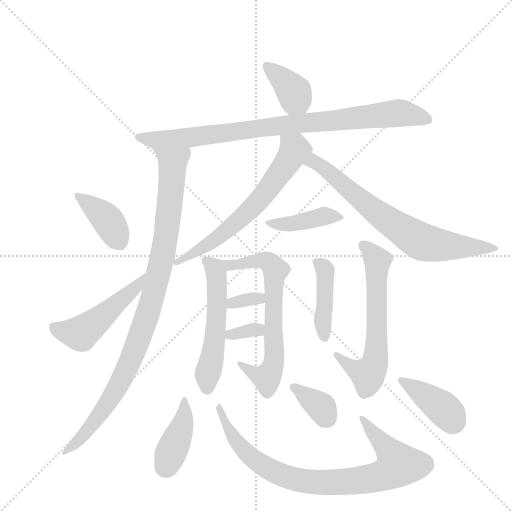
t = 0.00 s
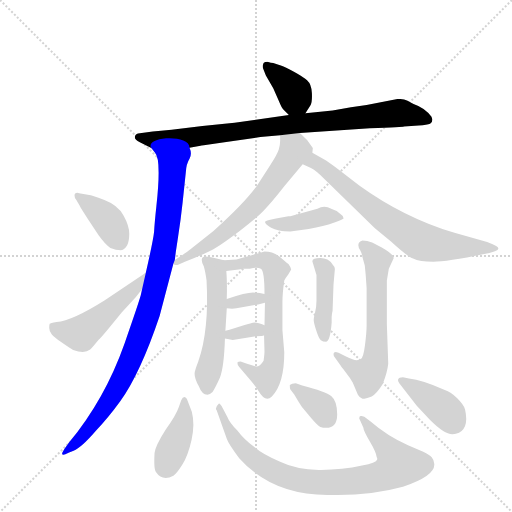
t = 2.51 s
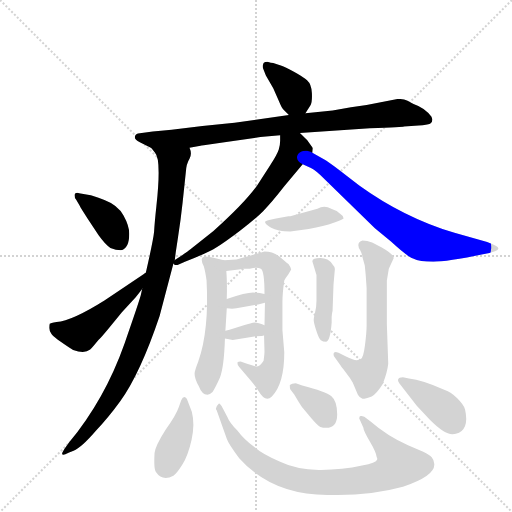
t = 5.03 s
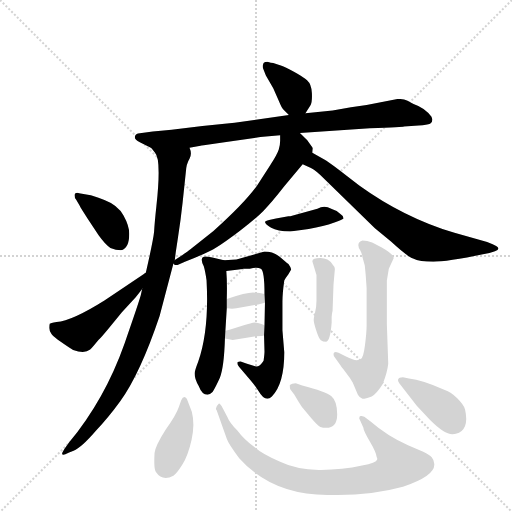
t = 7.54 s
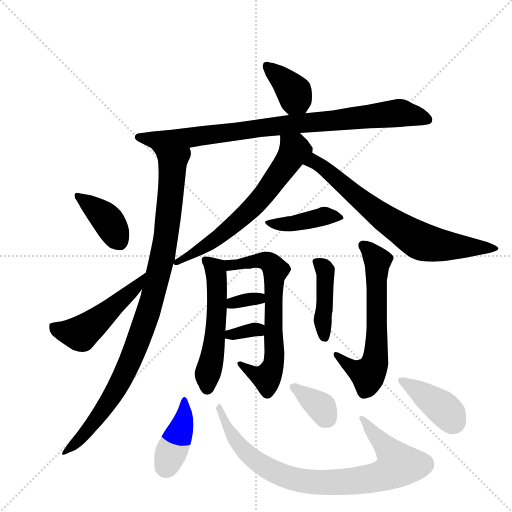
t = 10.05 s
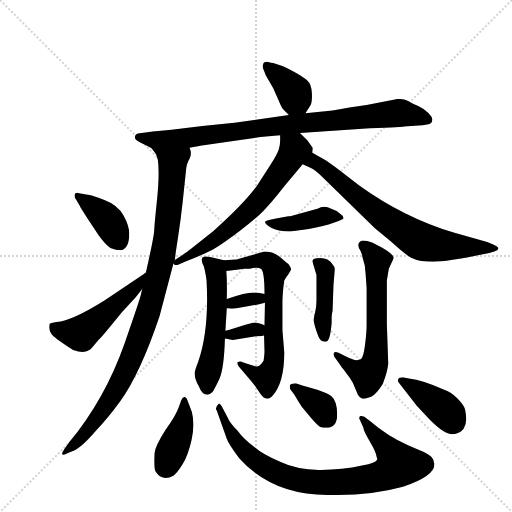
t = 12.57 s

The animated SVG that drew these frames (rendered in a browser with its animation timeline set to each time). Animation: 18 CSS @keyframes rules; one cycle of 12.57 s.

<svg version="1.1" viewBox="0 0 1024 1024" xmlns="http://www.w3.org/2000/svg">
  <g stroke="lightgray" stroke-dasharray="1,1" stroke-width="1" transform="scale(4, 4)">
    <line x1="0" y1="0" x2="256" y2="256"></line>
    <line x1="256" y1="0" x2="0" y2="256"></line>
    <line x1="128" y1="0" x2="128" y2="256"></line>
    <line x1="0" y1="128" x2="256" y2="128"></line>
  </g>
  <g transform="scale(0.92, -0.92) translate(60, -900)">
    <style type="text/css">
      
        @keyframes keyframes0 {
          from {
            stroke: blue;
            stroke-dashoffset: 379;
            stroke-width: 128;
          }
          55% {
            animation-timing-function: step-end;
            stroke: blue;
            stroke-dashoffset: 0;
            stroke-width: 128;
          }
          to {
            stroke: black;
            stroke-width: 1024;
          }
        }
        #make-me-a-hanzi-animation-0 {
          animation: keyframes0 0.5584309895833334s both;
          animation-delay: 0s;
          animation-timing-function: linear;
        }
      
        @keyframes keyframes1 {
          from {
            stroke: blue;
            stroke-dashoffset: 888;
            stroke-width: 128;
          }
          74% {
            animation-timing-function: step-end;
            stroke: blue;
            stroke-dashoffset: 0;
            stroke-width: 128;
          }
          to {
            stroke: black;
            stroke-width: 1024;
          }
        }
        #make-me-a-hanzi-animation-1 {
          animation: keyframes1 0.97265625s both;
          animation-delay: 0.5584309895833334s;
          animation-timing-function: linear;
        }
      
        @keyframes keyframes2 {
          from {
            stroke: blue;
            stroke-dashoffset: 994;
            stroke-width: 128;
          }
          76% {
            animation-timing-function: step-end;
            stroke: blue;
            stroke-dashoffset: 0;
            stroke-width: 128;
          }
          to {
            stroke: black;
            stroke-width: 1024;
          }
        }
        #make-me-a-hanzi-animation-2 {
          animation: keyframes2 1.0589192708333333s both;
          animation-delay: 1.5310872395833335s;
          animation-timing-function: linear;
        }
      
        @keyframes keyframes3 {
          from {
            stroke: blue;
            stroke-dashoffset: 394;
            stroke-width: 128;
          }
          56% {
            animation-timing-function: step-end;
            stroke: blue;
            stroke-dashoffset: 0;
            stroke-width: 128;
          }
          to {
            stroke: black;
            stroke-width: 1024;
          }
        }
        #make-me-a-hanzi-animation-3 {
          animation: keyframes3 0.5706380208333334s both;
          animation-delay: 2.590006510416667s;
          animation-timing-function: linear;
        }
      
        @keyframes keyframes4 {
          from {
            stroke: blue;
            stroke-dashoffset: 499;
            stroke-width: 128;
          }
          62% {
            animation-timing-function: step-end;
            stroke: blue;
            stroke-dashoffset: 0;
            stroke-width: 128;
          }
          to {
            stroke: black;
            stroke-width: 1024;
          }
        }
        #make-me-a-hanzi-animation-4 {
          animation: keyframes4 0.6560872395833334s both;
          animation-delay: 3.1606445312500004s;
          animation-timing-function: linear;
        }
      
        @keyframes keyframes5 {
          from {
            stroke: blue;
            stroke-dashoffset: 652;
            stroke-width: 128;
          }
          68% {
            animation-timing-function: step-end;
            stroke: blue;
            stroke-dashoffset: 0;
            stroke-width: 128;
          }
          to {
            stroke: black;
            stroke-width: 1024;
          }
        }
        #make-me-a-hanzi-animation-5 {
          animation: keyframes5 0.7805989583333334s both;
          animation-delay: 3.816731770833334s;
          animation-timing-function: linear;
        }
      
        @keyframes keyframes6 {
          from {
            stroke: blue;
            stroke-dashoffset: 719;
            stroke-width: 128;
          }
          70% {
            animation-timing-function: step-end;
            stroke: blue;
            stroke-dashoffset: 0;
            stroke-width: 128;
          }
          to {
            stroke: black;
            stroke-width: 1024;
          }
        }
        #make-me-a-hanzi-animation-6 {
          animation: keyframes6 0.8351236979166666s both;
          animation-delay: 4.597330729166667s;
          animation-timing-function: linear;
        }
      
        @keyframes keyframes7 {
          from {
            stroke: blue;
            stroke-dashoffset: 418;
            stroke-width: 128;
          }
          58% {
            animation-timing-function: step-end;
            stroke: blue;
            stroke-dashoffset: 0;
            stroke-width: 128;
          }
          to {
            stroke: black;
            stroke-width: 1024;
          }
        }
        #make-me-a-hanzi-animation-7 {
          animation: keyframes7 0.5901692708333334s both;
          animation-delay: 5.432454427083334s;
          animation-timing-function: linear;
        }
      
        @keyframes keyframes8 {
          from {
            stroke: blue;
            stroke-dashoffset: 545;
            stroke-width: 128;
          }
          64% {
            animation-timing-function: step-end;
            stroke: blue;
            stroke-dashoffset: 0;
            stroke-width: 128;
          }
          to {
            stroke: black;
            stroke-width: 1024;
          }
        }
        #make-me-a-hanzi-animation-8 {
          animation: keyframes8 0.6935221354166666s both;
          animation-delay: 6.022623697916667s;
          animation-timing-function: linear;
        }
      
        @keyframes keyframes9 {
          from {
            stroke: blue;
            stroke-dashoffset: 676;
            stroke-width: 128;
          }
          69% {
            animation-timing-function: step-end;
            stroke: blue;
            stroke-dashoffset: 0;
            stroke-width: 128;
          }
          to {
            stroke: black;
            stroke-width: 1024;
          }
        }
        #make-me-a-hanzi-animation-9 {
          animation: keyframes9 0.8001302083333334s both;
          animation-delay: 6.716145833333334s;
          animation-timing-function: linear;
        }
      
        @keyframes keyframes10 {
          from {
            stroke: blue;
            stroke-dashoffset: 330;
            stroke-width: 128;
          }
          52% {
            animation-timing-function: step-end;
            stroke: blue;
            stroke-dashoffset: 0;
            stroke-width: 128;
          }
          to {
            stroke: black;
            stroke-width: 1024;
          }
        }
        #make-me-a-hanzi-animation-10 {
          animation: keyframes10 0.5185546875s both;
          animation-delay: 7.516276041666667s;
          animation-timing-function: linear;
        }
      
        @keyframes keyframes11 {
          from {
            stroke: blue;
            stroke-dashoffset: 336;
            stroke-width: 128;
          }
          52% {
            animation-timing-function: step-end;
            stroke: blue;
            stroke-dashoffset: 0;
            stroke-width: 128;
          }
          to {
            stroke: black;
            stroke-width: 1024;
          }
        }
        #make-me-a-hanzi-animation-11 {
          animation: keyframes11 0.5234375s both;
          animation-delay: 8.034830729166668s;
          animation-timing-function: linear;
        }
      
        @keyframes keyframes12 {
          from {
            stroke: blue;
            stroke-dashoffset: 424;
            stroke-width: 128;
          }
          58% {
            animation-timing-function: step-end;
            stroke: blue;
            stroke-dashoffset: 0;
            stroke-width: 128;
          }
          to {
            stroke: black;
            stroke-width: 1024;
          }
        }
        #make-me-a-hanzi-animation-12 {
          animation: keyframes12 0.5950520833333334s both;
          animation-delay: 8.558268229166668s;
          animation-timing-function: linear;
        }
      
        @keyframes keyframes13 {
          from {
            stroke: blue;
            stroke-dashoffset: 635;
            stroke-width: 128;
          }
          67% {
            animation-timing-function: step-end;
            stroke: blue;
            stroke-dashoffset: 0;
            stroke-width: 128;
          }
          to {
            stroke: black;
            stroke-width: 1024;
          }
        }
        #make-me-a-hanzi-animation-13 {
          animation: keyframes13 0.7667643229166666s both;
          animation-delay: 9.153320312500002s;
          animation-timing-function: linear;
        }
      
        @keyframes keyframes14 {
          from {
            stroke: blue;
            stroke-dashoffset: 407;
            stroke-width: 128;
          }
          57% {
            animation-timing-function: step-end;
            stroke: blue;
            stroke-dashoffset: 0;
            stroke-width: 128;
          }
          to {
            stroke: black;
            stroke-width: 1024;
          }
        }
        #make-me-a-hanzi-animation-14 {
          animation: keyframes14 0.5812174479166666s both;
          animation-delay: 9.920084635416668s;
          animation-timing-function: linear;
        }
      
        @keyframes keyframes15 {
          from {
            stroke: blue;
            stroke-dashoffset: 856;
            stroke-width: 128;
          }
          74% {
            animation-timing-function: step-end;
            stroke: blue;
            stroke-dashoffset: 0;
            stroke-width: 128;
          }
          to {
            stroke: black;
            stroke-width: 1024;
          }
        }
        #make-me-a-hanzi-animation-15 {
          animation: keyframes15 0.9466145833333334s both;
          animation-delay: 10.501302083333334s;
          animation-timing-function: linear;
        }
      
        @keyframes keyframes16 {
          from {
            stroke: blue;
            stroke-dashoffset: 358;
            stroke-width: 128;
          }
          54% {
            animation-timing-function: step-end;
            stroke: blue;
            stroke-dashoffset: 0;
            stroke-width: 128;
          }
          to {
            stroke: black;
            stroke-width: 1024;
          }
        }
        #make-me-a-hanzi-animation-16 {
          animation: keyframes16 0.5413411458333334s both;
          animation-delay: 11.447916666666668s;
          animation-timing-function: linear;
        }
      
        @keyframes keyframes17 {
          from {
            stroke: blue;
            stroke-dashoffset: 401;
            stroke-width: 128;
          }
          57% {
            animation-timing-function: step-end;
            stroke: blue;
            stroke-dashoffset: 0;
            stroke-width: 128;
          }
          to {
            stroke: black;
            stroke-width: 1024;
          }
        }
        #make-me-a-hanzi-animation-17 {
          animation: keyframes17 0.5763346354166666s both;
          animation-delay: 11.989257812500002s;
          animation-timing-function: linear;
        }
      
    </style>
    
      <path d="M 604 654 L 615 671 Q 619 678 618 698 Q 617 717 608 725 Q 599 733 579 744 Q 559 755 552 757 L 534 763 Q 530 763 521 766 Q 516 766 513 763 L 511 757 Q 511 752 512 751 L 518 736 L 534 708 L 546 681 Q 553 664 556 662 L 568 650 C 588 630 588 630 604 654 Z" fill="lightgray"></path>
    
      <path d="M 352 579 L 376 583 Q 377 583 383 584 L 428 591 L 506 602 L 549 606 L 592 611 L 744 621 Q 818 624 818 625 L 850 627 Q 869 629 875 631 Q 880 633 880 640 L 878 646 Q 865 665 839 674 Q 835 676 826 681 Q 817 685 805 685 L 737 672 L 703 667 L 663 660 L 604 654 L 568 650 L 450 633 Q 447 633 439 632 L 380 626 L 313 618 L 290 616 L 272 614 L 240 610 Q 234 609 233 602 Q 233 595 244 591 L 269 578 C 288 568 322 574 352 579 Z" fill="lightgray"></path>
    
      <path d="M 320 335 L 322 351 L 327 384 Q 333 423 337 460 L 344 526 Q 345 544 352 555 Q 358 566 352 579 C 352 609 253 603 269 578 L 277 568 Q 291 554 280 452 Q 276 415 275 396 Q 273 377 257 307 L 249 272 L 246 258 Q 241 240 211 154 Q 168 32 90 -62 L 80 -76 Q 75 -84 75 -86 Q 75 -92 89 -84 L 100 -80 Q 117 -73 148 -37 Q 174 -10 201 27 Q 245 88 287 213 L 317 327 L 320 335 Z" fill="lightgray"></path>
    
      <path d="M 221 392 Q 221 409 208.5 431.5 Q 196 454 167 465 Q 138 476 134 476 L 112 480 Q 111 481 108 481 Q 102 481 102 475 Q 102 469 106 465 L 113 453 Q 115 448 131 424 L 154 389 Q 169 368 180 361 Q 192 356 203 356 Q 221 360 221 392 Z" fill="lightgray"></path>
    
      <path d="M 257 307 Q 255 306 252 304 L 167 247 Q 97 203 63 200 Q 49 198 48 196 Q 47 193 47 187 Q 47 181 52 174 Q 56 167 99 139 Q 124 130 136 140 Q 140 144 154 161 Q 159 165 181 192 L 205 221 L 235 254 Q 236 255 249 272 C 267 296 282 323 257 307 Z" fill="lightgray"></path>
    
      <path d="M 549 606 L 549 594 Q 549 584 546 575 Q 543 565 527 540 L 499 497 Q 472 459 404 398 L 354 358 Q 349 354 336 345 L 320 335 C 309 328 309 328 317 327 L 320 324 L 326 324 L 342 331 Q 391 350 410 362 Q 428 373 461 398 Q 493 422 512 441 Q 530 459 558 495 L 598 543 C 617 566 619 568 619 568 L 620 577 L 620 578 L 608 595 L 592 611 C 571 632 549 636 549 606 Z" fill="lightgray"></path>
    
      <path d="M 598 543 L 616 535 Q 629 528 643 513 L 755 404 L 790 375 Q 826 342 838 338 Q 852 331 882 331 Q 912 331 1004 350 L 1016 354 Q 1033 360 1011 369 L 999 374 L 928 394 Q 818 427 721 497 L 678 530 Q 652 549 645 553 L 619 568 C 593 583 571 555 598 543 Z" fill="lightgray"></path>
    
      <path d="M 611 402 Q 645 408 665.5 415.5 Q 686 423 687 425 Q 687 431 680 435 Q 673 442 660 446 Q 645 455 630 446 L 571 430 L 567 430 L 561 429 L 546 426 Q 542 426 540 425 L 525 422 Q 519 421 516 418 Q 516 413 529.5 405 Q 543 397 571 397 L 611 402 Z" fill="lightgray"></path>
    
      <path d="M 430 181 L 433 230 L 433 250 Q 434 288 432 311 C 430 333 430 333 427 334 Q 388 345 383 342 Q 374 339 383 321 Q 386 311 389 291 Q 395 183 371 114 Q 363 93 363 88 Q 363 76 372 61 Q 379 42 391 42 Q 396 42 402 48 Q 408 57 418 79 Q 427 101 429 164 L 430 181 Z" fill="lightgray"></path>
    
      <path d="M 516 242 L 515 193 L 514 171 L 515 136 Q 515 130 513 116 Q 505 103 497 103 L 477 109 L 463 114 Q 458 114 456 112 Q 456 106 460 102 L 485 73 Q 492 65 502 50 Q 517 24 531 38 Q 558 65 558 134 L 554 182 L 554 244 Q 554 262 558 290 Q 560 295 567 304 L 573 314 Q 573 318 567 326 Q 562 330 548 342 Q 533 353 515 353 L 454 336 L 427 334 C 397 332 402 308 432 311 L 459 314 L 470 316 L 483 316 Q 499 320 507 316 Q 515 312 515 261 L 516 242 Z" fill="lightgray"></path>
    
      <path d="M 433 230 Q 445 228 454 230 L 501 238 L 516 242 C 545 250 544 253 515 261 Q 505 264 490 264 Q 475 264 433 250 C 405 241 403 234 433 230 Z" fill="lightgray"></path>
    
      <path d="M 470 193 L 439 183 L 430 181 C 401 174 400 170 429 164 Q 433 163 446 161 L 496 169 Q 512 169 514 171 C 542 182 542 182 515 193 Q 501 199 494 199 Q 486 198 470 193 Z" fill="lightgray"></path>
    
      <path d="M 661 199 L 661 211 Q 662 222 663 224 L 663 225 L 665 281 L 668 315 Q 668 320 663 325 Q 654 339 636.5 339 Q 619 339 619 332 L 628 302 L 628 246 Q 628 233 625 221 Q 622 209 622 204 Q 622 199 627.5 181.5 Q 633 164 637.5 160.5 Q 642 157 649 157 Q 658 159 661 199 Z" fill="lightgray"></path>
    
      <path d="M 785 314 L 785 315 L 796 339 Q 796 347 770 362 L 749 373 Q 738 377 728 377 Q 713 372 723 356 Q 727 349 728 341 L 733 323 L 735 302 L 737 274 L 737 193 Q 737 178 733.5 150 Q 730 122 724 119 L 716 117 Q 707 117 690 126 L 676 133 L 670 135 Q 665 135 665 130.5 Q 665 126 668 123 L 680 106 Q 681 104 691 91.5 Q 701 79 707 68 L 718 42 Q 722 35 728 33 Q 735 33 748 38 Q 759 44 772 65 Q 782 90 784 109 L 781 195 L 781 290 L 785 314 Z" fill="lightgray"></path>
    
      <path d="M 329 16 Q 323 -2 300 -34 Q 277 -70 276 -85 Q 274 -121 279 -126 Q 293 -147 317 -134 Q 324 -130 336.5 -110 Q 349 -90 356.5 -56 Q 364 -22 357 5 L 348 28 Q 346 36 341 37 Q 337 37 334 30 L 329 16 Z" fill="lightgray"></path>
    
      <path d="M 721 -9 Q 721 -11 722 -12 L 730 -30 Q 730 -36 744 -60 Q 758 -84 759 -94 L 760 -96 L 760 -99 Q 758 -107 727 -112 Q 682 -122 633 -121.5 Q 584 -121 549 -104 Q 511 -88 493 -72 Q 470 -55 456 -36 Q 439 -19 434 -6 L 424 13 Q 419 23 416 23 Q 406 13 411 8 L 433 -54 Q 437 -66 460 -96 Q 531 -176 652 -176 L 674 -176 Q 751 -176 816 -158 Q 887 -134 884 -108 Q 883 -99 878.5 -94 Q 874 -89 860 -82 L 827 -68 Q 783 -49 745 -16 L 732 -6 Q 731 -6 726 -4.5 Q 721 -3 721 -9 Z" fill="lightgray"></path>
    
      <path d="M 571 54 L 580 42 Q 588 28 596 16 L 615 -7 Q 631 -26 636.5 -28 Q 642 -30 649 -30 Q 673 -30 673 -1 Q 673 28 660.5 38.5 Q 648 49 597 62 L 583 67 Q 574 67 570 63 Q 570 55 571 54 Z" fill="lightgray"></path>
    
      <path d="M 808 67 L 846 18 L 875 -13 Q 906 -44 923 -44 Q 930 -44 931 -43 Q 961 -35 951 10 Q 948 20 934 34 Q 920 48 907 52 Q 858 74 829 77 L 816 80 Q 807 80 805.5 75.5 Q 804 71 808 67 Z" fill="lightgray"></path>
    
    
      <clipPath id="make-me-a-hanzi-clip-0">
        <path d="M 604 654 L 615 671 Q 619 678 618 698 Q 617 717 608 725 Q 599 733 579 744 Q 559 755 552 757 L 534 763 Q 530 763 521 766 Q 516 766 513 763 L 511 757 Q 511 752 512 751 L 518 736 L 534 708 L 546 681 Q 553 664 556 662 L 568 650 C 588 630 588 630 604 654 Z"></path>
      </clipPath>
      <path clip-path="url(#make-me-a-hanzi-clip-0)" d="M 520 757 L 580 699 L 582 687 L 573 661" fill="none" id="make-me-a-hanzi-animation-0" stroke-dasharray="251 502" stroke-linecap="round"></path>
    
      <clipPath id="make-me-a-hanzi-clip-1">
        <path d="M 352 579 L 376 583 Q 377 583 383 584 L 428 591 L 506 602 L 549 606 L 592 611 L 744 621 Q 818 624 818 625 L 850 627 Q 869 629 875 631 Q 880 633 880 640 L 878 646 Q 865 665 839 674 Q 835 676 826 681 Q 817 685 805 685 L 737 672 L 703 667 L 663 660 L 604 654 L 568 650 L 450 633 Q 447 633 439 632 L 380 626 L 313 618 L 290 616 L 272 614 L 240 610 Q 234 609 233 602 Q 233 595 244 591 L 269 578 C 288 568 322 574 352 579 Z"></path>
      </clipPath>
      <path clip-path="url(#make-me-a-hanzi-clip-1)" d="M 243 601 L 276 596 L 345 600 L 804 654 L 870 640" fill="none" id="make-me-a-hanzi-animation-1" stroke-dasharray="760 1520" stroke-linecap="round"></path>
    
      <clipPath id="make-me-a-hanzi-clip-2">
        <path d="M 320 335 L 322 351 L 327 384 Q 333 423 337 460 L 344 526 Q 345 544 352 555 Q 358 566 352 579 C 352 609 253 603 269 578 L 277 568 Q 291 554 280 452 Q 276 415 275 396 Q 273 377 257 307 L 249 272 L 246 258 Q 241 240 211 154 Q 168 32 90 -62 L 80 -76 Q 75 -84 75 -86 Q 75 -92 89 -84 L 100 -80 Q 117 -73 148 -37 Q 174 -10 201 27 Q 245 88 287 213 L 317 327 L 320 335 Z"></path>
      </clipPath>
      <path clip-path="url(#make-me-a-hanzi-clip-2)" d="M 276 575 L 304 558 L 315 547 L 315 538 L 301 389 L 264 227 L 229 128 L 193 54 L 132 -34 L 82 -83" fill="none" id="make-me-a-hanzi-animation-2" stroke-dasharray="866 1732" stroke-linecap="round"></path>
    
      <clipPath id="make-me-a-hanzi-clip-3">
        <path d="M 221 392 Q 221 409 208.5 431.5 Q 196 454 167 465 Q 138 476 134 476 L 112 480 Q 111 481 108 481 Q 102 481 102 475 Q 102 469 106 465 L 113 453 Q 115 448 131 424 L 154 389 Q 169 368 180 361 Q 192 356 203 356 Q 221 360 221 392 Z"></path>
      </clipPath>
      <path clip-path="url(#make-me-a-hanzi-clip-3)" d="M 109 475 L 173 422 L 199 374" fill="none" id="make-me-a-hanzi-animation-3" stroke-dasharray="266 532" stroke-linecap="round"></path>
    
      <clipPath id="make-me-a-hanzi-clip-4">
        <path d="M 257 307 Q 255 306 252 304 L 167 247 Q 97 203 63 200 Q 49 198 48 196 Q 47 193 47 187 Q 47 181 52 174 Q 56 167 99 139 Q 124 130 136 140 Q 140 144 154 161 Q 159 165 181 192 L 205 221 L 235 254 Q 236 255 249 272 C 267 296 282 323 257 307 Z"></path>
      </clipPath>
      <path clip-path="url(#make-me-a-hanzi-clip-4)" d="M 58 190 L 66 183 L 115 175 L 234 273 L 247 298" fill="none" id="make-me-a-hanzi-animation-4" stroke-dasharray="371 742" stroke-linecap="round"></path>
    
      <clipPath id="make-me-a-hanzi-clip-5">
        <path d="M 549 606 L 549 594 Q 549 584 546 575 Q 543 565 527 540 L 499 497 Q 472 459 404 398 L 354 358 Q 349 354 336 345 L 320 335 C 309 328 309 328 317 327 L 320 324 L 326 324 L 342 331 Q 391 350 410 362 Q 428 373 461 398 Q 493 422 512 441 Q 530 459 558 495 L 598 543 C 617 566 619 568 619 568 L 620 577 L 620 578 L 608 595 L 592 611 C 571 632 549 636 549 606 Z"></path>
      </clipPath>
      <path clip-path="url(#make-me-a-hanzi-clip-5)" d="M 557 600 L 581 576 L 498 459 L 416 385 L 323 330" fill="none" id="make-me-a-hanzi-animation-5" stroke-dasharray="524 1048" stroke-linecap="round"></path>
    
      <clipPath id="make-me-a-hanzi-clip-6">
        <path d="M 598 543 L 616 535 Q 629 528 643 513 L 755 404 L 790 375 Q 826 342 838 338 Q 852 331 882 331 Q 912 331 1004 350 L 1016 354 Q 1033 360 1011 369 L 999 374 L 928 394 Q 818 427 721 497 L 678 530 Q 652 549 645 553 L 619 568 C 593 583 571 555 598 543 Z"></path>
      </clipPath>
      <path clip-path="url(#make-me-a-hanzi-clip-6)" d="M 604 545 L 622 549 L 631 544 L 770 430 L 857 375 L 903 366 L 1008 360" fill="none" id="make-me-a-hanzi-animation-6" stroke-dasharray="591 1182" stroke-linecap="round"></path>
    
      <clipPath id="make-me-a-hanzi-clip-7">
        <path d="M 611 402 Q 645 408 665.5 415.5 Q 686 423 687 425 Q 687 431 680 435 Q 673 442 660 446 Q 645 455 630 446 L 571 430 L 567 430 L 561 429 L 546 426 Q 542 426 540 425 L 525 422 Q 519 421 516 418 Q 516 413 529.5 405 Q 543 397 571 397 L 611 402 Z"></path>
      </clipPath>
      <path clip-path="url(#make-me-a-hanzi-clip-7)" d="M 522 417 L 563 412 L 647 431 L 681 428" fill="none" id="make-me-a-hanzi-animation-7" stroke-dasharray="290 580" stroke-linecap="round"></path>
    
      <clipPath id="make-me-a-hanzi-clip-8">
        <path d="M 430 181 L 433 230 L 433 250 Q 434 288 432 311 C 430 333 430 333 427 334 Q 388 345 383 342 Q 374 339 383 321 Q 386 311 389 291 Q 395 183 371 114 Q 363 93 363 88 Q 363 76 372 61 Q 379 42 391 42 Q 396 42 402 48 Q 408 57 418 79 Q 427 101 429 164 L 430 181 Z"></path>
      </clipPath>
      <path clip-path="url(#make-me-a-hanzi-clip-8)" d="M 387 334 L 407 317 L 412 291 L 409 188 L 391 56" fill="none" id="make-me-a-hanzi-animation-8" stroke-dasharray="417 834" stroke-linecap="round"></path>
    
      <clipPath id="make-me-a-hanzi-clip-9">
        <path d="M 516 242 L 515 193 L 514 171 L 515 136 Q 515 130 513 116 Q 505 103 497 103 L 477 109 L 463 114 Q 458 114 456 112 Q 456 106 460 102 L 485 73 Q 492 65 502 50 Q 517 24 531 38 Q 558 65 558 134 L 554 182 L 554 244 Q 554 262 558 290 Q 560 295 567 304 L 573 314 Q 573 318 567 326 Q 562 330 548 342 Q 533 353 515 353 L 454 336 L 427 334 C 397 332 402 308 432 311 L 459 314 L 470 316 L 483 316 Q 499 320 507 316 Q 515 312 515 261 L 516 242 Z"></path>
      </clipPath>
      <path clip-path="url(#make-me-a-hanzi-clip-9)" d="M 434 330 L 441 323 L 519 333 L 538 312 L 535 109 L 520 79 L 492 88 L 461 108" fill="none" id="make-me-a-hanzi-animation-9" stroke-dasharray="548 1096" stroke-linecap="round"></path>
    
      <clipPath id="make-me-a-hanzi-clip-10">
        <path d="M 433 230 Q 445 228 454 230 L 501 238 L 516 242 C 545 250 544 253 515 261 Q 505 264 490 264 Q 475 264 433 250 C 405 241 403 234 433 230 Z"></path>
      </clipPath>
      <path clip-path="url(#make-me-a-hanzi-clip-10)" d="M 439 235 L 447 243 L 508 256" fill="none" id="make-me-a-hanzi-animation-10" stroke-dasharray="202 404" stroke-linecap="round"></path>
    
      <clipPath id="make-me-a-hanzi-clip-11">
        <path d="M 470 193 L 439 183 L 430 181 C 401 174 400 170 429 164 Q 433 163 446 161 L 496 169 Q 512 169 514 171 C 542 182 542 182 515 193 Q 501 199 494 199 Q 486 198 470 193 Z"></path>
      </clipPath>
      <path clip-path="url(#make-me-a-hanzi-clip-11)" d="M 433 168 L 496 184 L 509 177" fill="none" id="make-me-a-hanzi-animation-11" stroke-dasharray="208 416" stroke-linecap="round"></path>
    
      <clipPath id="make-me-a-hanzi-clip-12">
        <path d="M 661 199 L 661 211 Q 662 222 663 224 L 663 225 L 665 281 L 668 315 Q 668 320 663 325 Q 654 339 636.5 339 Q 619 339 619 332 L 628 302 L 628 246 Q 628 233 625 221 Q 622 209 622 204 Q 622 199 627.5 181.5 Q 633 164 637.5 160.5 Q 642 157 649 157 Q 658 159 661 199 Z"></path>
      </clipPath>
      <path clip-path="url(#make-me-a-hanzi-clip-12)" d="M 630 327 L 647 311 L 645 166" fill="none" id="make-me-a-hanzi-animation-12" stroke-dasharray="296 592" stroke-linecap="round"></path>
    
      <clipPath id="make-me-a-hanzi-clip-13">
        <path d="M 785 314 L 785 315 L 796 339 Q 796 347 770 362 L 749 373 Q 738 377 728 377 Q 713 372 723 356 Q 727 349 728 341 L 733 323 L 735 302 L 737 274 L 737 193 Q 737 178 733.5 150 Q 730 122 724 119 L 716 117 Q 707 117 690 126 L 676 133 L 670 135 Q 665 135 665 130.5 Q 665 126 668 123 L 680 106 Q 681 104 691 91.5 Q 701 79 707 68 L 718 42 Q 722 35 728 33 Q 735 33 748 38 Q 759 44 772 65 Q 782 90 784 109 L 781 195 L 781 290 L 785 314 Z"></path>
      </clipPath>
      <path clip-path="url(#make-me-a-hanzi-clip-13)" d="M 731 365 L 761 333 L 756 115 L 740 85 L 698 105 L 671 129" fill="none" id="make-me-a-hanzi-animation-13" stroke-dasharray="507 1014" stroke-linecap="round"></path>
    
      <clipPath id="make-me-a-hanzi-clip-14">
        <path d="M 329 16 Q 323 -2 300 -34 Q 277 -70 276 -85 Q 274 -121 279 -126 Q 293 -147 317 -134 Q 324 -130 336.5 -110 Q 349 -90 356.5 -56 Q 364 -22 357 5 L 348 28 Q 346 36 341 37 Q 337 37 334 30 L 329 16 Z"></path>
      </clipPath>
      <path clip-path="url(#make-me-a-hanzi-clip-14)" d="M 341 30 L 335 -30 L 301 -114" fill="none" id="make-me-a-hanzi-animation-14" stroke-dasharray="279 558" stroke-linecap="round"></path>
    
      <clipPath id="make-me-a-hanzi-clip-15">
        <path d="M 721 -9 Q 721 -11 722 -12 L 730 -30 Q 730 -36 744 -60 Q 758 -84 759 -94 L 760 -96 L 760 -99 Q 758 -107 727 -112 Q 682 -122 633 -121.5 Q 584 -121 549 -104 Q 511 -88 493 -72 Q 470 -55 456 -36 Q 439 -19 434 -6 L 424 13 Q 419 23 416 23 Q 406 13 411 8 L 433 -54 Q 437 -66 460 -96 Q 531 -176 652 -176 L 674 -176 Q 751 -176 816 -158 Q 887 -134 884 -108 Q 883 -99 878.5 -94 Q 874 -89 860 -82 L 827 -68 Q 783 -49 745 -16 L 732 -6 Q 731 -6 726 -4.5 Q 721 -3 721 -9 Z"></path>
      </clipPath>
      <path clip-path="url(#make-me-a-hanzi-clip-15)" d="M 416 15 L 436 -32 L 479 -88 L 545 -129 L 614 -148 L 669 -149 L 759 -138 L 806 -111 L 726 -9" fill="none" id="make-me-a-hanzi-animation-15" stroke-dasharray="728 1456" stroke-linecap="round"></path>
    
      <clipPath id="make-me-a-hanzi-clip-16">
        <path d="M 571 54 L 580 42 Q 588 28 596 16 L 615 -7 Q 631 -26 636.5 -28 Q 642 -30 649 -30 Q 673 -30 673 -1 Q 673 28 660.5 38.5 Q 648 49 597 62 L 583 67 Q 574 67 570 63 Q 570 55 571 54 Z"></path>
      </clipPath>
      <path clip-path="url(#make-me-a-hanzi-clip-16)" d="M 578 59 L 636 17 L 651 -9" fill="none" id="make-me-a-hanzi-animation-16" stroke-dasharray="230 460" stroke-linecap="round"></path>
    
      <clipPath id="make-me-a-hanzi-clip-17">
        <path d="M 808 67 L 846 18 L 875 -13 Q 906 -44 923 -44 Q 930 -44 931 -43 Q 961 -35 951 10 Q 948 20 934 34 Q 920 48 907 52 Q 858 74 829 77 L 816 80 Q 807 80 805.5 75.5 Q 804 71 808 67 Z"></path>
      </clipPath>
      <path clip-path="url(#make-me-a-hanzi-clip-17)" d="M 813 73 L 900 15 L 924 -17" fill="none" id="make-me-a-hanzi-animation-17" stroke-dasharray="273 546" stroke-linecap="round"></path>
    
  </g>
</svg>
